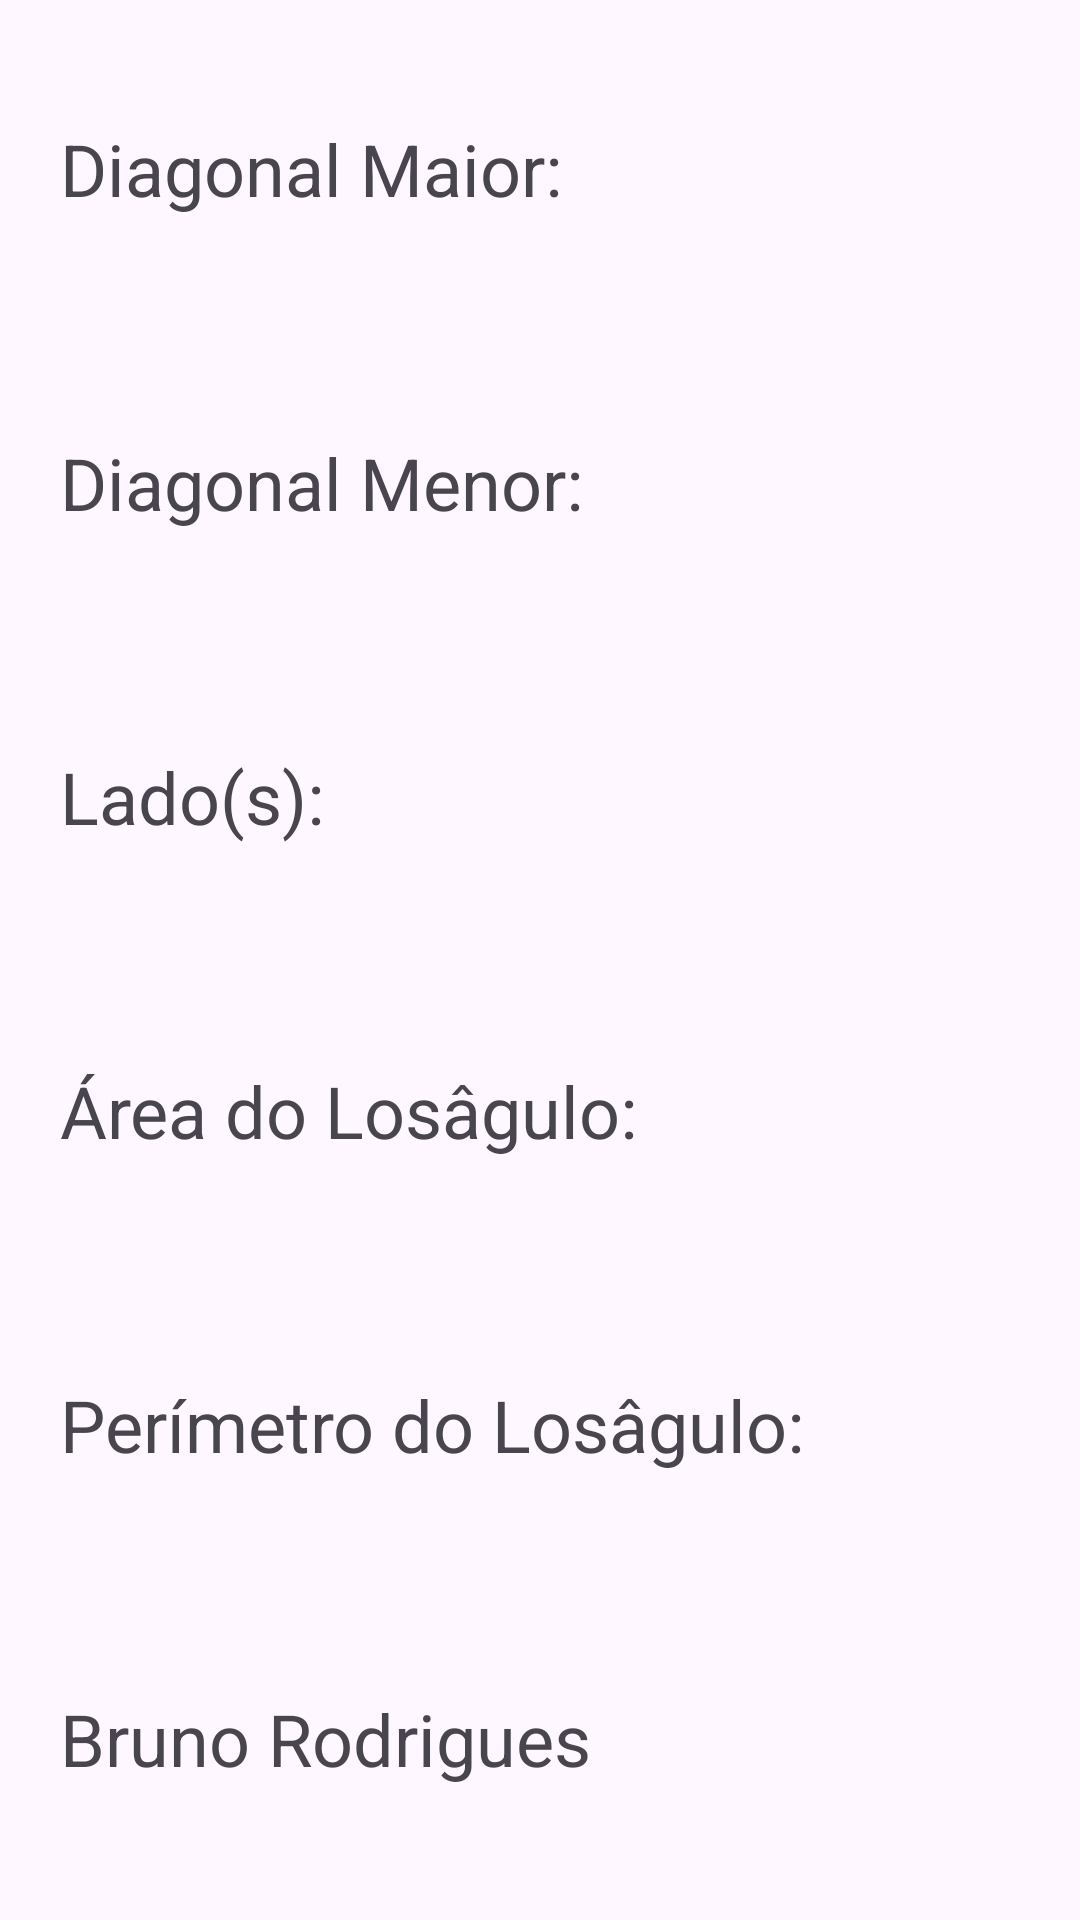

This screen was rendered from an Android layout file. Write that file and the resources it references.
<!-- AndroidManifest.xml: application theme Theme.LosanguloApp -->
<!-- res/layout/activity_resultado.xml -->
<?xml version="1.0" encoding="utf-8"?>
<androidx.constraintlayout.widget.ConstraintLayout xmlns:android="http://schemas.android.com/apk/res/android"
    xmlns:app="http://schemas.android.com/apk/res-auto"
    xmlns:tools="http://schemas.android.com/tools"
    android:layout_width="match_parent"
    android:layout_height="match_parent"
    tools:context=".ResultadoActivity">

    <TextView
        android:id="@+id/tvCampo1"
        android:layout_width="wrap_content"
        android:layout_height="wrap_content"
        android:layout_marginStart="20dp"
        android:layout_marginTop="40dp"
        android:text="@string/texto_campo1"
        android:textSize="24sp"
        app:layout_constraintStart_toStartOf="parent"
        app:layout_constraintTop_toTopOf="parent" />

    <TextView
        android:id="@+id/tvResCampo1"
        android:layout_width="365dp"
        android:layout_height="wrap_content"
        android:layout_marginStart="20dp"
        android:layout_marginTop="20dp"
        android:textSize="24sp"
        app:layout_constraintStart_toStartOf="parent"
        app:layout_constraintTop_toBottomOf="@+id/tvCampo1" />

    <TextView
        android:id="@+id/tvCampo2"
        android:layout_width="wrap_content"
        android:layout_height="wrap_content"
        android:layout_marginStart="20dp"
        android:layout_marginTop="20dp"
        android:text="@string/texto_campo2"
        android:textSize="24sp"
        app:layout_constraintStart_toStartOf="parent"
        app:layout_constraintTop_toBottomOf="@+id/tvResCampo1" />

    <TextView
        android:id="@+id/tvResCampo2"
        android:layout_width="365dp"
        android:layout_height="wrap_content"
        android:layout_marginStart="20dp"
        android:layout_marginTop="20dp"
        android:textSize="24sp"
        app:layout_constraintStart_toStartOf="parent"
        app:layout_constraintTop_toBottomOf="@+id/tvCampo2" />

    <TextView
        android:id="@+id/tvCampo3"
        android:layout_width="wrap_content"
        android:layout_height="wrap_content"
        android:layout_marginStart="20dp"
        android:layout_marginTop="20dp"
        android:text="@string/texto_campo3"
        android:textSize="24sp"
        app:layout_constraintStart_toStartOf="parent"
        app:layout_constraintTop_toBottomOf="@+id/tvResCampo2" />

    <TextView
        android:id="@+id/tvResCampo3"
        android:layout_width="365dp"
        android:layout_height="wrap_content"
        android:layout_marginStart="20dp"
        android:layout_marginTop="20dp"
        android:textSize="24sp"
        app:layout_constraintStart_toStartOf="parent"
        app:layout_constraintTop_toBottomOf="@+id/tvCampo3" />

    <TextView
        android:id="@+id/tvCampo4"
        android:layout_width="wrap_content"
        android:layout_height="wrap_content"
        android:layout_marginStart="20dp"
        android:layout_marginTop="20dp"
        android:text="@string/texto_campo4"
        android:textSize="24sp"
        app:layout_constraintStart_toStartOf="parent"
        app:layout_constraintTop_toBottomOf="@+id/tvResCampo3" />

    <TextView
        android:id="@+id/tvResCampo4"
        android:layout_width="365dp"
        android:layout_height="wrap_content"
        android:layout_marginStart="20dp"
        android:layout_marginTop="20dp"
        android:textSize="24sp"
        app:layout_constraintStart_toStartOf="parent"
        app:layout_constraintTop_toBottomOf="@+id/tvCampo4" />

    <TextView
        android:id="@+id/tvCampo5"
        android:layout_width="wrap_content"
        android:layout_height="wrap_content"
        android:layout_marginStart="20dp"
        android:layout_marginTop="20dp"
        android:text="@string/texto_campo5"
        android:textSize="24sp"
        app:layout_constraintStart_toStartOf="parent"
        app:layout_constraintTop_toBottomOf="@+id/tvResCampo4" />

    <TextView
        android:id="@+id/tvResCampo5"
        android:layout_width="365dp"
        android:layout_height="wrap_content"
        android:layout_marginStart="20dp"
        android:layout_marginTop="20dp"
        android:textSize="24sp"
        app:layout_constraintStart_toStartOf="parent"
        app:layout_constraintTop_toBottomOf="@+id/tvCampo5" />

    <TextView
        android:id="@+id/tvCampo6"
        android:layout_width="wrap_content"
        android:layout_height="wrap_content"
        android:layout_marginStart="20dp"
        android:layout_marginTop="20dp"
        android:text="@string/texto_campo6"
        android:textSize="24sp"
        app:layout_constraintStart_toStartOf="parent"
        app:layout_constraintTop_toBottomOf="@+id/tvResCampo5" />

</androidx.constraintlayout.widget.ConstraintLayout>
<!-- resources referenced by this layout -->
<resources>
  <string name="texto_campo1">Diagonal Maior:</string>
  <string name="texto_campo2">Diagonal Menor:</string>
  <string name="texto_campo3">Lado(s):</string>
  <string name="texto_campo4">Área do Losâgulo:</string>
  <string name="texto_campo5">Perímetro do Losâgulo:</string>
  <string name="texto_campo6">Bruno Rodrigues</string>
  <style name="Theme.LosanguloApp" parent="Base.Theme.LosanguloApp" />
  <style name="Base.Theme.LosanguloApp" parent="Theme.Material3.DayNight.NoActionBar">
          
          
      </style>
</resources>
